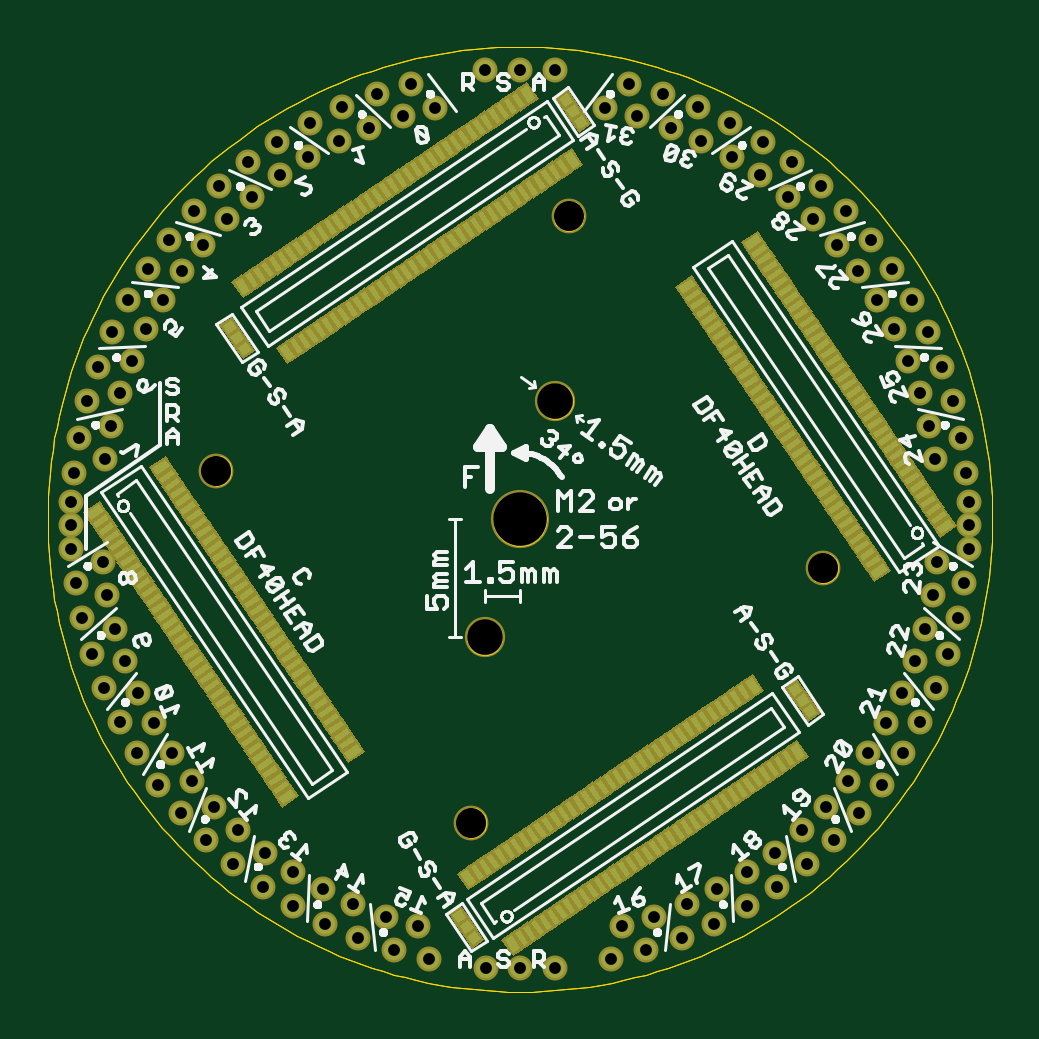
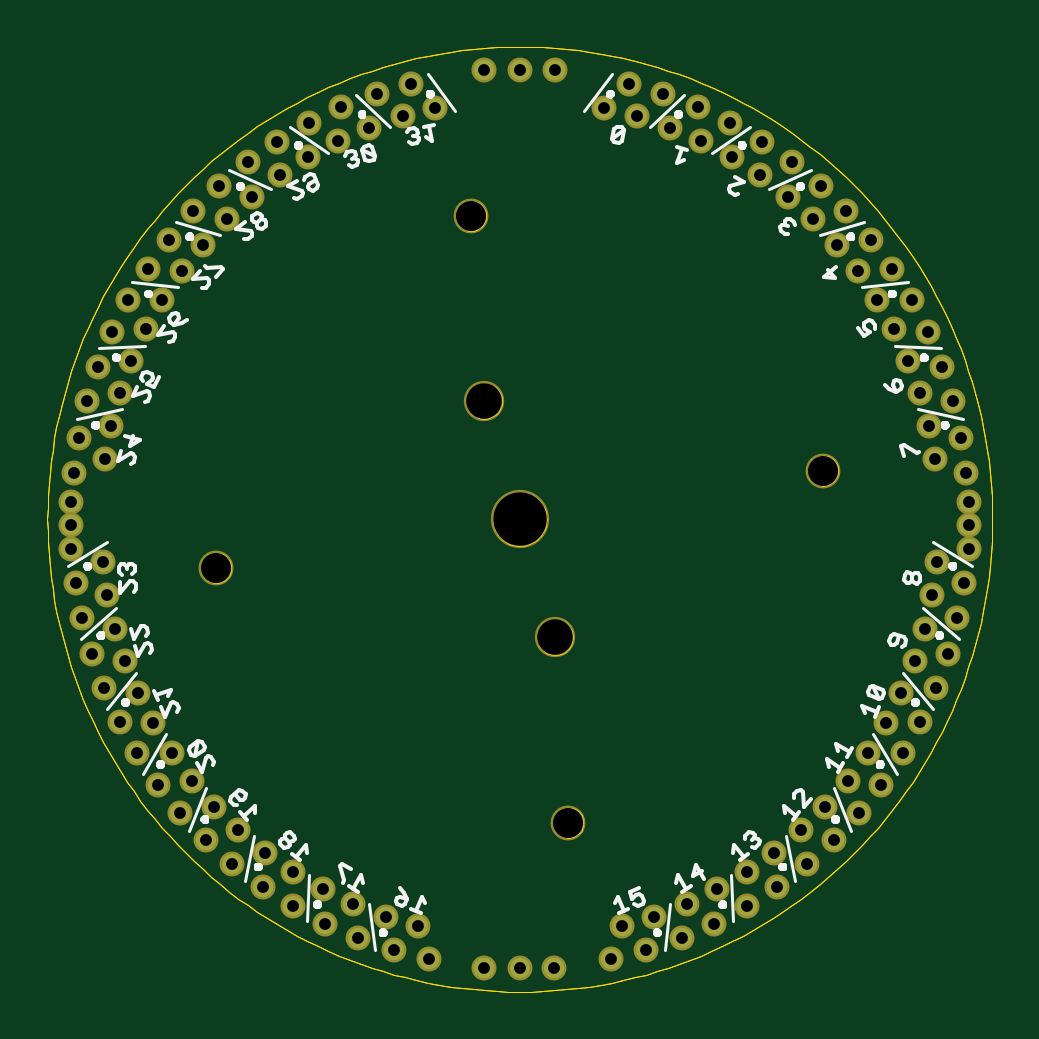
Circuit board: 8 layer files. Board 40.0 x 40.0 mm.
- bottom_copper: eib-128-mech.GBL (2777 bytes)
- bottom_silk: eib-128-mech.GBO (23417 bytes)
- bottom_mask: eib-128-mech.GBS (2976 bytes)
- outline: eib-128-mech.GKO (17144 bytes)
- top_copper: eib-128-mech.GTL (35204 bytes)
- top_silk: eib-128-mech.GTO (39082 bytes)
- top_mask: eib-128-mech.GTS (35403 bytes)
- drill: eib-128-mech.XLN (1802 bytes)

=== bottom_copper: eib-128-mech.GBL ===
G75*
%MOIN*%
%OFA0B0*%
%FSLAX24Y24*%
%IPPOS*%
%LPD*%
%AMOC8*
5,1,8,0,0,1.08239X$1,22.5*
%
%ADD10C,0.0337*%
D10*
X002874Y002797D03*
X003412Y002962D03*
X003013Y003353D03*
X002450Y003250D03*
X002637Y003788D03*
X002306Y004240D03*
X002079Y003713D03*
X001727Y004239D03*
X001999Y004740D03*
X001746Y005239D03*
X001437Y004757D03*
X001175Y005333D03*
X001525Y005783D03*
X001358Y006317D03*
X000973Y005891D03*
X000812Y006490D03*
X001230Y006878D03*
X000703Y007074D03*
X001151Y007432D03*
X000626Y007650D03*
X000626Y008044D03*
X000626Y008438D03*
X000668Y008916D03*
X001188Y009149D03*
X000751Y009504D03*
X001290Y009699D03*
X000890Y010108D03*
X001442Y010254D03*
X001632Y010780D03*
X001308Y011260D03*
X001876Y011314D03*
X002149Y011802D03*
X001901Y012318D03*
X002251Y012797D03*
X002470Y012279D03*
X002819Y012717D03*
X003222Y013144D03*
X003637Y013519D03*
X003090Y013691D03*
X002667Y013275D03*
X003578Y014094D03*
X004104Y013875D03*
X004575Y014176D03*
X004064Y014436D03*
X004599Y014748D03*
X005083Y014446D03*
X005597Y014668D03*
X005134Y015006D03*
X005725Y015232D03*
X006153Y014855D03*
X006295Y015400D03*
X006696Y014990D03*
X007516Y015623D03*
X008106Y015623D03*
X008697Y015623D03*
X009516Y014990D03*
X010059Y014855D03*
X009918Y015400D03*
X010487Y015232D03*
X010616Y014668D03*
X011129Y014446D03*
X011613Y014748D03*
X011079Y015006D03*
X011637Y014176D03*
X012108Y013875D03*
X012149Y014436D03*
X012634Y014094D03*
X013122Y013691D03*
X012991Y013144D03*
X012575Y013519D03*
X013394Y012717D03*
X013742Y012279D03*
X013961Y012797D03*
X014311Y012318D03*
X014063Y011802D03*
X014337Y011314D03*
X014636Y011790D03*
X014904Y011260D03*
X014581Y010780D03*
X014771Y010254D03*
X015144Y010674D03*
X015322Y010108D03*
X014922Y009699D03*
X015024Y009149D03*
X015461Y009504D03*
X015545Y008916D03*
X015587Y008438D03*
X015587Y008044D03*
X015587Y007650D03*
X015061Y007432D03*
X015509Y007074D03*
X014982Y006878D03*
X015400Y006490D03*
X014855Y006317D03*
X015239Y005891D03*
X014687Y005783D03*
X015037Y005333D03*
X014466Y005239D03*
X014214Y004740D03*
X014776Y004757D03*
X014485Y004239D03*
X014133Y003713D03*
X013576Y003788D03*
X013907Y004240D03*
X013762Y003250D03*
X013200Y003353D03*
X012800Y002962D03*
X012349Y002586D03*
X011891Y002265D03*
X012395Y002014D03*
X011895Y001694D03*
X011395Y001973D03*
X010891Y001730D03*
X011348Y001402D03*
X010803Y001167D03*
X010343Y001519D03*
X009807Y001361D03*
X010204Y000963D03*
X009627Y000820D03*
X008697Y000662D03*
X008106Y000662D03*
X007535Y000662D03*
X006585Y000820D03*
X006406Y001361D03*
X005869Y001519D03*
X005410Y001167D03*
X005321Y001730D03*
X004817Y001973D03*
X004318Y001694D03*
X003818Y002014D03*
X004321Y002265D03*
X003863Y002586D03*
X003315Y002400D03*
X004864Y001402D03*
X006009Y000963D03*
X012897Y002400D03*
X013338Y002797D03*
X013546Y013275D03*
X001576Y011790D03*
X001068Y010674D03*
M02*

=== bottom_silk: eib-128-mech.GBO (23417 bytes, source omitted) ===
=== bottom_mask: eib-128-mech.GBS ===
G75*
%MOIN*%
%OFA0B0*%
%FSLAX24Y24*%
%IPPOS*%
%LPD*%
%AMOC8*
5,1,8,0,0,1.08239X$1,22.5*
%
%ADD10C,0.0580*%
%ADD11C,0.0417*%
%ADD12C,0.0970*%
%ADD13C,0.0671*%
D10*
X007296Y003085D03*
X003048Y008953D03*
X008916Y013200D03*
X013164Y007332D03*
D11*
X002874Y002797D03*
X003412Y002962D03*
X003013Y003353D03*
X002450Y003250D03*
X002637Y003788D03*
X002306Y004240D03*
X002079Y003713D03*
X001727Y004239D03*
X001999Y004740D03*
X001746Y005239D03*
X001437Y004757D03*
X001175Y005333D03*
X001525Y005783D03*
X001358Y006317D03*
X000973Y005891D03*
X000812Y006490D03*
X001230Y006878D03*
X000703Y007074D03*
X001151Y007432D03*
X000626Y007650D03*
X000626Y008044D03*
X000626Y008438D03*
X000668Y008916D03*
X001188Y009149D03*
X000751Y009504D03*
X001290Y009699D03*
X000890Y010108D03*
X001442Y010254D03*
X001632Y010780D03*
X001308Y011260D03*
X001876Y011314D03*
X002149Y011802D03*
X001901Y012318D03*
X002251Y012797D03*
X002470Y012279D03*
X002819Y012717D03*
X003222Y013144D03*
X003637Y013519D03*
X003090Y013691D03*
X002667Y013275D03*
X003578Y014094D03*
X004104Y013875D03*
X004575Y014176D03*
X004064Y014436D03*
X004599Y014748D03*
X005083Y014446D03*
X005597Y014668D03*
X005134Y015006D03*
X005725Y015232D03*
X006153Y014855D03*
X006295Y015400D03*
X006696Y014990D03*
X007516Y015623D03*
X008106Y015623D03*
X008697Y015623D03*
X009516Y014990D03*
X010059Y014855D03*
X009918Y015400D03*
X010487Y015232D03*
X010616Y014668D03*
X011129Y014446D03*
X011613Y014748D03*
X011079Y015006D03*
X011637Y014176D03*
X012108Y013875D03*
X012149Y014436D03*
X012634Y014094D03*
X013122Y013691D03*
X012991Y013144D03*
X012575Y013519D03*
X013394Y012717D03*
X013742Y012279D03*
X013961Y012797D03*
X014311Y012318D03*
X014063Y011802D03*
X014337Y011314D03*
X014636Y011790D03*
X014904Y011260D03*
X014581Y010780D03*
X014771Y010254D03*
X015144Y010674D03*
X015322Y010108D03*
X014922Y009699D03*
X015024Y009149D03*
X015461Y009504D03*
X015545Y008916D03*
X015587Y008438D03*
X015587Y008044D03*
X015587Y007650D03*
X015061Y007432D03*
X015509Y007074D03*
X014982Y006878D03*
X015400Y006490D03*
X014855Y006317D03*
X015239Y005891D03*
X014687Y005783D03*
X015037Y005333D03*
X014466Y005239D03*
X014214Y004740D03*
X014776Y004757D03*
X014485Y004239D03*
X014133Y003713D03*
X013576Y003788D03*
X013907Y004240D03*
X013762Y003250D03*
X013200Y003353D03*
X012800Y002962D03*
X012349Y002586D03*
X011891Y002265D03*
X012395Y002014D03*
X011895Y001694D03*
X011395Y001973D03*
X010891Y001730D03*
X011348Y001402D03*
X010803Y001167D03*
X010343Y001519D03*
X009807Y001361D03*
X010204Y000963D03*
X009627Y000820D03*
X008697Y000662D03*
X008106Y000662D03*
X007535Y000662D03*
X006585Y000820D03*
X006406Y001361D03*
X005869Y001519D03*
X005410Y001167D03*
X005321Y001730D03*
X004817Y001973D03*
X004318Y001694D03*
X003818Y002014D03*
X004321Y002265D03*
X003863Y002586D03*
X003315Y002400D03*
X004864Y001402D03*
X006009Y000963D03*
X012897Y002400D03*
X013338Y002797D03*
X013546Y013275D03*
X001576Y011790D03*
X001068Y010674D03*
D12*
X008106Y008143D03*
D13*
X008697Y010111D03*
X007516Y006174D03*
M02*

=== outline: eib-128-mech.GKO (17144 bytes, source omitted) ===
=== top_copper: eib-128-mech.GTL (35204 bytes, source omitted) ===
=== top_silk: eib-128-mech.GTO (39082 bytes, source omitted) ===
=== top_mask: eib-128-mech.GTS (35403 bytes, source omitted) ===
=== drill: eib-128-mech.XLN ===
%
M48
M72
T01C0.0197
T02C0.0500
T03C0.0591
T04C0.0890
%
T01
X2874Y2797
X3412Y2962
X3013Y3353
X2450Y3250
X2637Y3788
X2306Y4240
X2079Y3713
X1727Y4239
X1999Y4740
X1746Y5239
X1437Y4757
X1175Y5333
X1525Y5783
X1358Y6317
X973Y5891
X812Y6490
X1230Y6878
X703Y7074
X1151Y7432
X626Y7650
X626Y8044
X626Y8438
X668Y8916
X1188Y9149
X751Y9504
X1290Y9699
X890Y10108
X1442Y10254
X1632Y10780
X1308Y11260
X1876Y11314
X2149Y11802
X1901Y12318
X2251Y12797
X2470Y12279
X2819Y12717
X3222Y13144
X3637Y13519
X3090Y13691
X2667Y13275
X3578Y14094
X4104Y13875
X4575Y14176
X4064Y14436
X4599Y14748
X5083Y14446
X5597Y14668
X5134Y15006
X5725Y15232
X6153Y14855
X6295Y15400
X6696Y14990
X7516Y15623
X8106Y15623
X8697Y15623
X9516Y14990
X10059Y14855
X9918Y15400
X10487Y15232
X10616Y14668
X11129Y14446
X11613Y14748
X11079Y15006
X11637Y14176
X12108Y13875
X12149Y14436
X12634Y14094
X13122Y13691
X12991Y13144
X12575Y13519
X13394Y12717
X13742Y12279
X13961Y12797
X14311Y12318
X14063Y11802
X14337Y11314
X14636Y11790
X14904Y11260
X14581Y10780
X14771Y10254
X15144Y10674
X15322Y10108
X14922Y9699
X15024Y9149
X15461Y9504
X15545Y8916
X15587Y8438
X15587Y8044
X15587Y7650
X15061Y7432
X15509Y7074
X14982Y6878
X15400Y6490
X14855Y6317
X15239Y5891
X14687Y5783
X15037Y5333
X14466Y5239
X14214Y4740
X14776Y4757
X14485Y4239
X14133Y3713
X13576Y3788
X13907Y4240
X13762Y3250
X13200Y3353
X12800Y2962
X12349Y2586
X11891Y2265
X12395Y2014
X11895Y1694
X11395Y1973
X10891Y1730
X11348Y1402
X10803Y1167
X10343Y1519
X9807Y1361
X10204Y963
X9627Y820
X8697Y662
X8106Y662
X7535Y662
X6585Y820
X6406Y1361
X5869Y1519
X5410Y1167
X5321Y1730
X4817Y1973
X4318Y1694
X3818Y2014
X4321Y2265
X3863Y2586
X3315Y2400
X4864Y1402
X6009Y963
X12897Y2400
X13338Y2797
X13546Y13275
X1576Y11790
X1068Y10674
T02
X3048Y8953
X8916Y13200
X13164Y7332
X7296Y3085
T03
X7516Y6174
X8697Y10111
T04
X8106Y8143
M30

